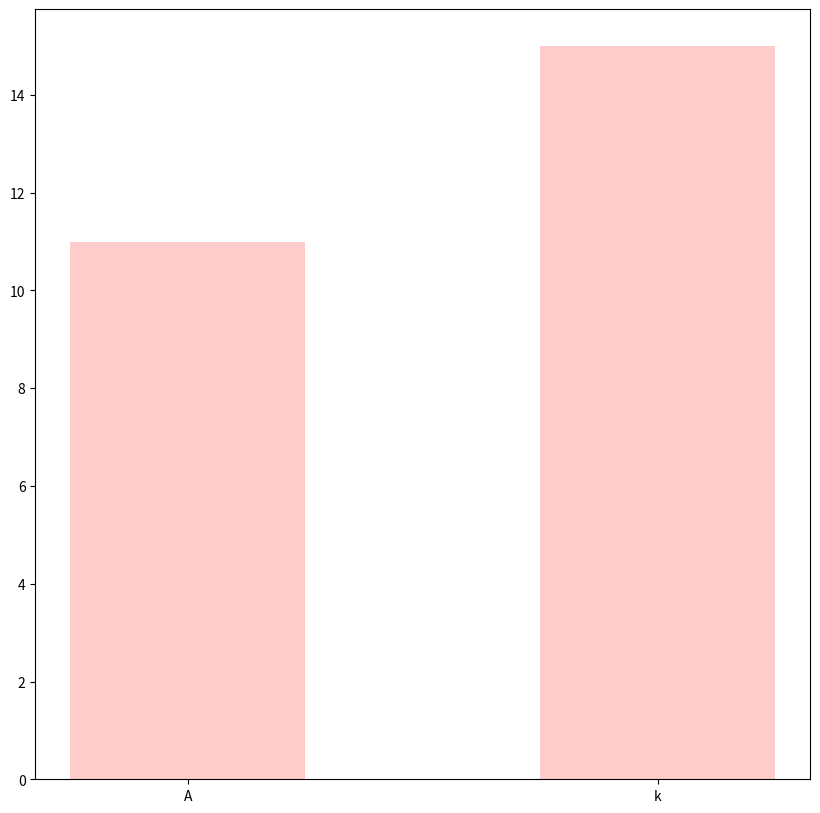

The matplotlib source for this figure:
import numpy as np
import matplotlib.pyplot as plt 

sample = ["A","K","A","K","K","K","K","K","A","K""A","K","A","K",
          "K","A","A","K","A","K","K","A","K","A","A","K","K","A"]

countA= sample.count("A")
print("countA: ", countA )

countK= sample.count("K")
print("countK: ", countK )

x = np.array(["A", "k"])
y = np.array([countA, countK])
# Plot
fig = plt.figure(figsize=(10, 10))
plt.bar(x, y, width=.5,  color='red', alpha=0.2)
plt.show()
